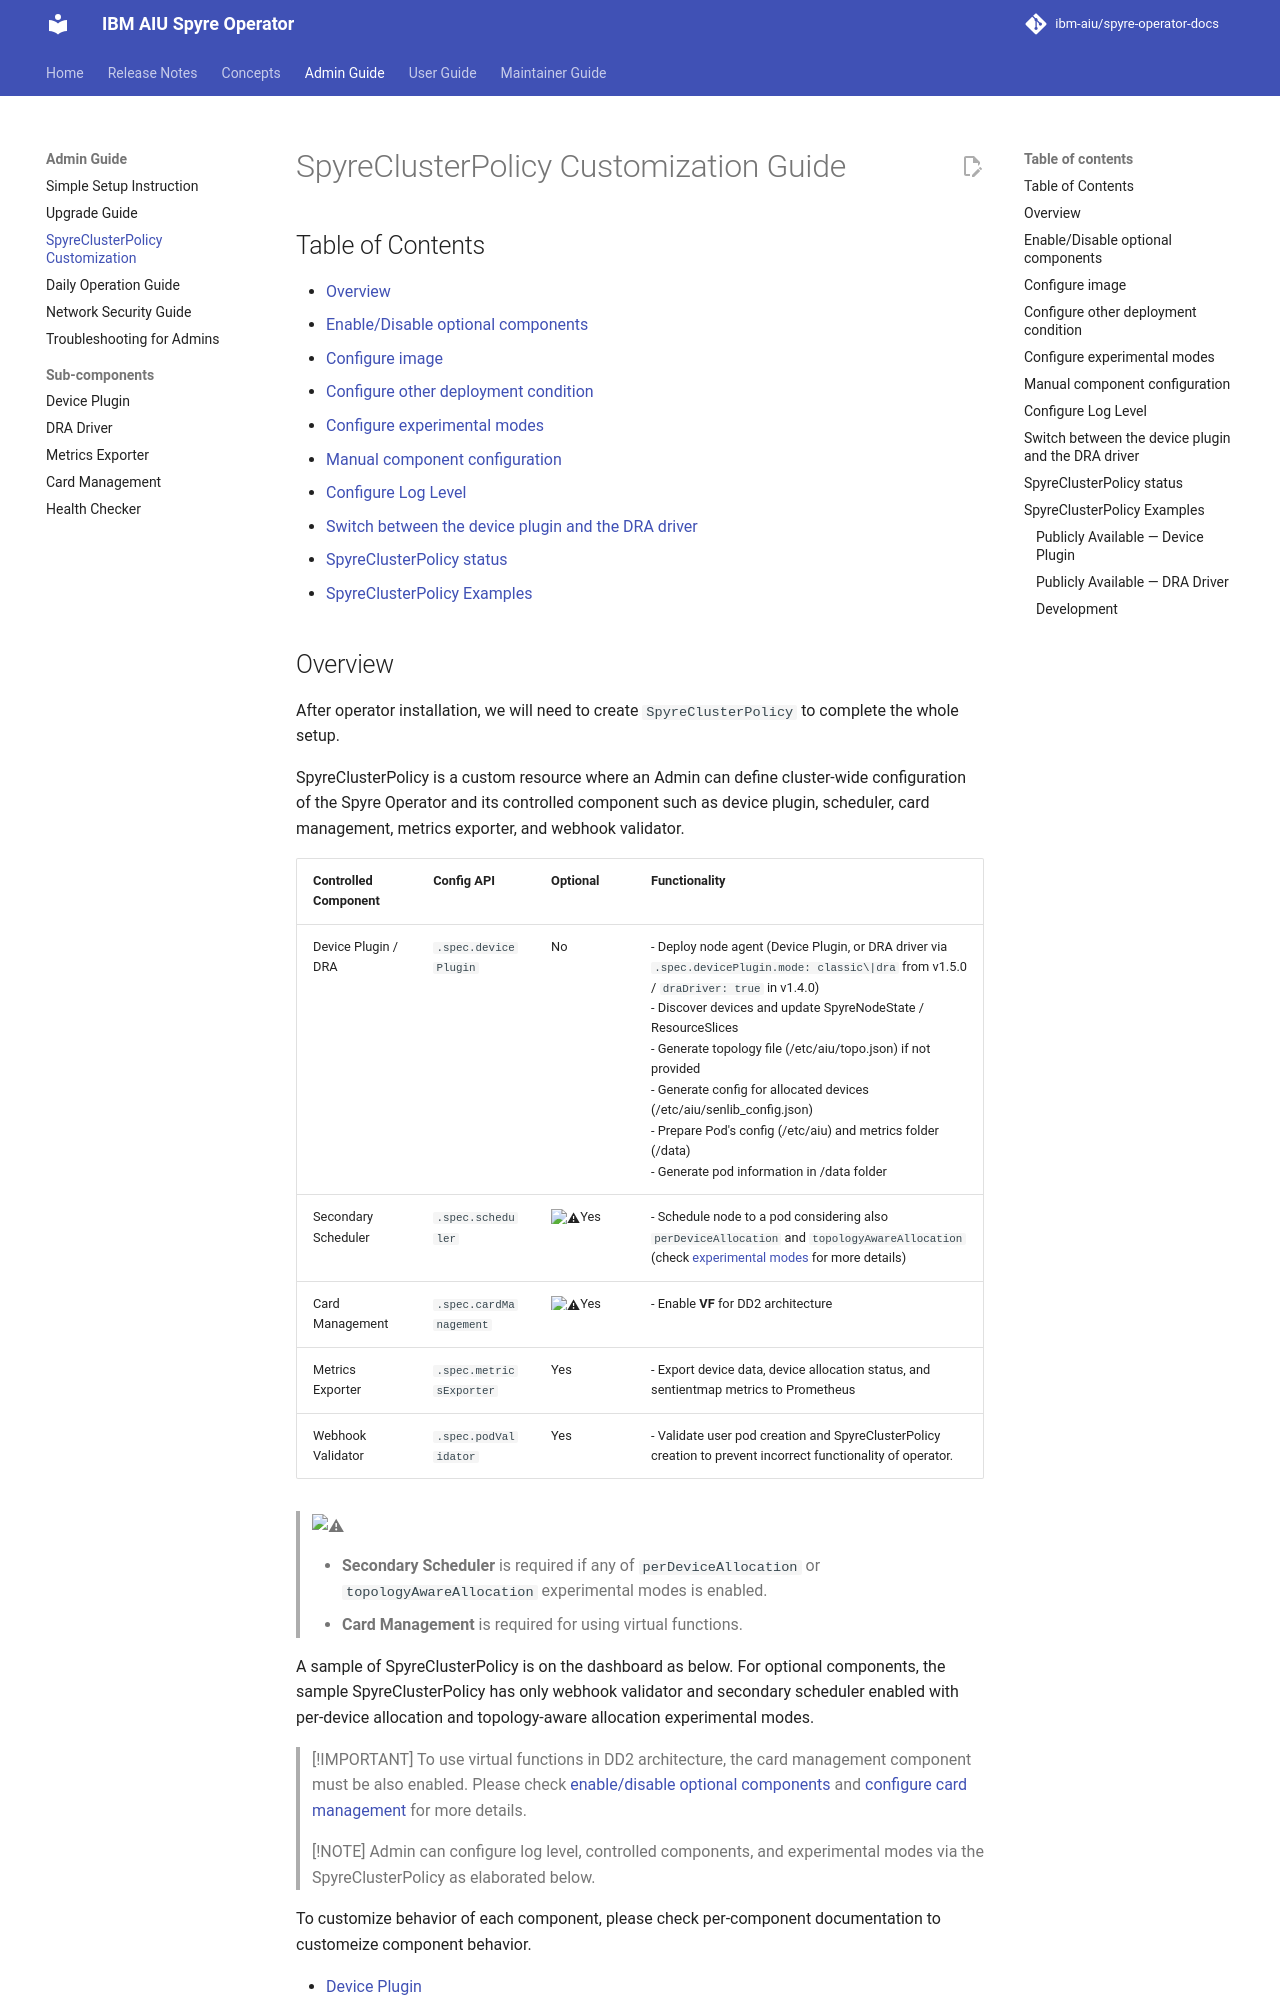

repository: ibm-aiu/spyre-operator-docs · page: admin-guide/cluster-policy-customization-guide/index.html · generator: mkdocs

# SpyreClusterPolicy Customization Guide

## Table of Contents <!-- omit in toc -->

- [Overview](#overview)
- [Enable/Disable optional components](#enabledisable-optional-components)
- [Configure image](#configure-image)
- [Configure other deployment condition](#configure-other-deployment-condition)
- [Configure experimental modes](#configure-experimental-modes)
- [Manual component configuration](#manual-component-configuration)
- [Configure Log Level](#configure-log-level)
- [Switch between the device plugin and the DRA driver](#switch-between-the-device-plugin-and-the-dra-driver)
- [SpyreClusterPolicy status](#spyreclusterpolicy-status)
- [SpyreClusterPolicy Examples](#spyreclusterpolicy-examples)
